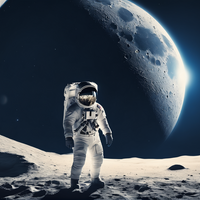
Generation parameters embedded in this image by AUTOMATIC1111 Stable Diffusion web UI or a fork of it (Forge, ...) (PNG 'parameters' text chunk):
Super realistic and high quality photo: dark blue gradient space background with a large pale moon front and center with an astronaut wearing a futuristic suite
Negative prompt: doll, anime, animation, Disney, pastel, drawing, painting, ugly, deformed, animation, anime, cartoon, comic, cropped, out of frame, low res, jpeg, text
Steps: 30, Sampler: DPM++ 2M Karras, CFG scale: 7, Seed: 1428967142, Size: 1024x576, Model hash: 31e35c80fc, Model: sd_xl_base_1.0, VAE hash: 63aeecb90f, VAE: sdxl_vae.safetensors, Denoising strength: 0.7, Hires upscale: 1.875, Hires upscaler: Latent, Refiner: sd_xl_refiner_1.0 [7440042bbd], Refiner switch at: 0.8, Version: 1.7.0